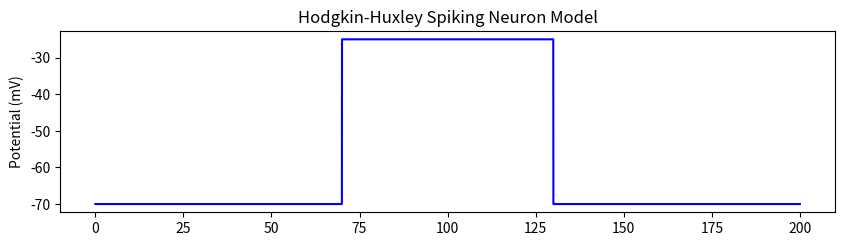

Here is the Python script that generated this plot: (Note: this script raises an exception after producing the figure.)
#!/usr/bin/env python3
# -*- coding: utf-8 -*-
"""
Created on Wed Oct 13 18:23:37 2021

[redacted]
"""

"""
The HHModel tracks conductances of 3 channels, depending on time and voltage,
while keeping Vm at a fixed valu.

The 3 channels are :
    - Potassium channel
    - Sodium channel
    - leak channel
    
NA = sodium
K = potassium
L = Leak (leakage current ions)
"""

"""
The SquidModel class contains the differentiel equation of
the Hodgkin and Huxley model and parameters.
Default parameters are those taken from the original article
"""
##################################################################################
import os
import numpy as np
import matplotlib.pyplot as plt
import warnings

class Gate:
    """The Gate object manages a channel's kinetics and open state 
    the state will be called f 
    the gating variable follows the following differential equation : ...
    the channel opens with a probability of : 
    the channel closes with a probability of : """
    alpha = 0
    beta = 0
    f = 0

    #update gating variable 
    def update(self, time):
        alphaState = self.alpha * (1-self.f)
        betaState = self.beta * self.f
        self.f += time * (alphaState - betaState)
    
    #
    def setInfiniteState(self):
        self.f = self.alpha / (self.alpha + self.beta)



class HHModel (Gate) : 
    
    #variable values from the article 
    Cm = 1
    ENa = 115
    EK = -12
    EKleak = 10.6
    gNa = 120
    gK = 36
    gKleak = 0.3
    
    #gating variable for potassium and calcium channels
    m, n, h = Gate(), Gate(), Gate()
    
    def __init__(self, startingVoltage=0):
        #initial state
        self.Vm = startingVoltage
        self.UpdateTime(startingVoltage)
        self.m.setInfiniteState()
        self.n.setInfiniteState()
        self.n.setInfiniteState()

    def UpdateTime(self, Vm):
        """Update of the time constants for the gates according to a given 
        Vm (membrane voltage)"""
        #equations fro the original article 
        self.n.alpha= 0.01 * ((10-Vm) / (np.exp((10-Vm)/10)-1))
        self.n.beta = 0.125*np.exp(-Vm/80)
        self.m.alpha = 0.1*((25-Vm) / (np.exp((25-Vm)/10)-1))
        self.m.beta = 4*np.exp(-Vm/18)
        self.h.alpha = 0.07*np.exp(-Vm/20)
        self.h.beta = 1/(np.exp((30-Vm)/10)+1)

    def UpdtateCurrents(self, membraneVoltage, time):
        """calculate currents for each channel using the latest gate time constants """
        self.INa = np.power(self.m.f, 3) * self.gNa * self.h.f*(self.Vm-self.ENa)
        self.IK = np.power(self.n.f, 4) * self.gK * (self.Vm-self.EK)
        self.IKleak = self.gKleak * (self.Vm-self.EKleak)
        self.Vm = membraneVoltage

    def UpdateGateStates(self, time):
        """calculate the new opening states of the channels according to the Vm"""
        self.n.update(time)
        self.m.update(time)
        self.h.update(time)

    def iterate(self, membraneVoltage, time):
        #function to run the 3 updates
        self.UpdateTime(self.Vm)
        self.UpdtateCurrents(membraneVoltage, time)
        self.UpdateGateStates(time)
        

    
class Simulation : 

    def __init__(self, model):
        self.model = model
        self.CreateArrays(0, 0)
        pass

    def CreateArrays(self, pointCount, time):
        self.times = np.arange(pointCount) * time
        self.Vm = np.empty(pointCount)
        self.INa = np.empty(pointCount)
        self.IK = np.empty(pointCount)
        self.IKleak = np.empty(pointCount)
        self.StateN = np.empty(pointCount)
        self.StateM = np.empty(pointCount)
        self.StateH = np.empty(pointCount)

    def RunSimulation(self, membraneVoltage, stepSizeMs):
        self.CreateArrays(len(membraneVoltage), stepSizeMs)
        print(f"simulating {len(membraneVoltage)} time points...")
        for i in range(len(membraneVoltage)):
            self.model.iterate(membraneVoltage[i], stepSizeMs)
            self.Vm[i] = self.model.Vm
            self.INa[i] = self.model.INa
            self.IK[i] = self.model.IK
            self.IKleak[i] = self.model.IKleak
            self.StateH[i] = self.model.h.f
            self.StateM[i] = self.model.m.f
            self.StateN[i] = self.model.n.f
        print("simulation complete")




# RunSimulation a simulation

# customize a neuron model if desired
model = HHModel()
model.gNa = 120  # typically 120
model.gK = 36  # typically 36
model.EK = -12  # typically -12
model.ENa = 115  # typically 115

# customize a stimulus waveform
target_voltage = 0*np.ones(20000)
target_voltage[7000:13000] = 45  # add a square pulse

# simulate the model cell using the custom waveform
sim = Simulation(model)
sim.RunSimulation(membraneVoltage=target_voltage, stepSizeMs=0.01)


# plot the results with MatPlotLib
plt.figure(figsize=(10, 8))

ax1 = plt.subplot(311)
ax1.plot(sim.times, sim.Vm - 70, color='b')
ax1.set_ylabel("Potential (mV)")
ax1.set_title("Hodgkin-Huxley Spiking Neuron Model", fontSize=16)


ax4 = plt.subplot(312, sharex=ax1)
ax4.plot(sim.times, sim.INa, label='VGSC')
ax4.plot(sim.times, sim.IK, label='VGKC')
ax4.plot(sim.times, sim.IKleak, label='KLeak')
ax4.set_ylabel("Current (µA/cm²)")
ax4.set_xlabel("Simulation Time (milliseconds)")
ax4.legend()

plt.tight_layout()
plt.show()

    